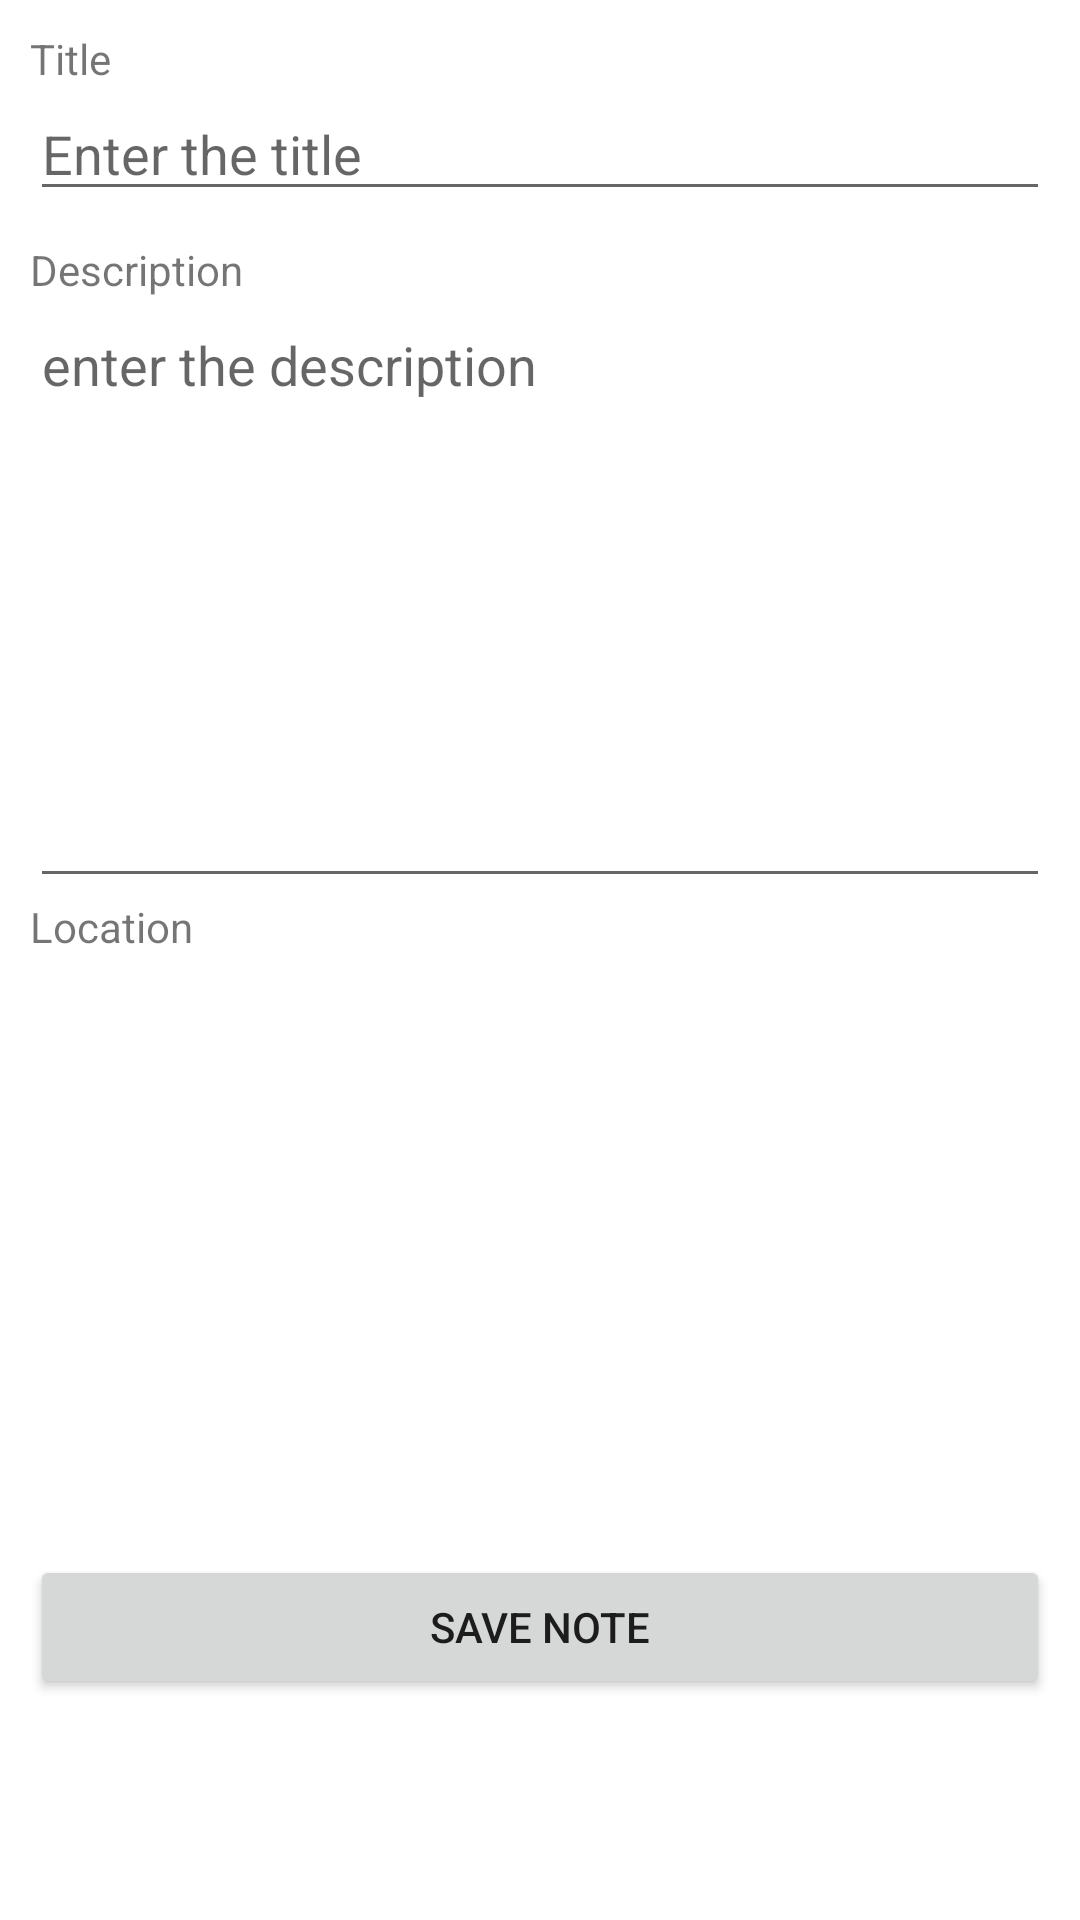

Here is an Android app screen rendered from its layout file. Give the layout XML and the strings, colors and styles it references.
<!-- AndroidManifest.xml: application theme Theme.Note_MohaliAleYaar_Android -->
<!-- res/layout/activity_add_note.xml -->
<?xml version="1.0" encoding="utf-8"?>
<LinearLayout xmlns:android="http://schemas.android.com/apk/res/android"
    xmlns:app="http://schemas.android.com/apk/res-auto"
    xmlns:tools="http://schemas.android.com/tools"
    android:layout_width="match_parent"
    android:layout_height="match_parent"
    android:orientation="vertical"
    android:padding="10dp"
    tools:context=".AddNoteActivity">
    <TextView
        android:id="@+id/textView"
        android:layout_width="wrap_content"
        android:layout_height="wrap_content"
        android:text="Title"
        app:layout_constraintStart_toStartOf="parent"
        app:layout_constraintTop_toBottomOf="@+id/textView3" />
    <EditText
        android:id="@+id/title_note"
        android:layout_width="match_parent"
        android:layout_height="wrap_content"
        android:ems="10"
        android:hint="Enter the title"
        android:inputType="textPersonName"
        app:layout_constraintStart_toStartOf="@+id/textView3"
        app:layout_constraintTop_toBottomOf="@+id/textView3" />

    
    
    
    
    
    
    
    



    <TextView
        android:id="@+id/textView2"
        android:layout_width="wrap_content"
        android:layout_height="wrap_content"
        android:layout_marginTop="10dp"
        android:text="Description"
        app:layout_constraintStart_toStartOf="@+id/textView"
        app:layout_constraintTop_toBottomOf="@+id/textView" />



    <EditText
        android:id="@+id/desc_note"
        android:layout_width="match_parent"
        android:layout_height="200dp"

        android:gravity="start|top"
        android:hint="enter the description"
        android:inputType="textMultiLine"

        android:singleLine="false"
        app:layout_constraintStart_toStartOf="parent"
        app:layout_constraintTop_toBottomOf="@+id/title_note" />

    <TextView
        android:id="@+id/location"
        android:text="Location"
        android:layout_width="match_parent"
        android:layout_height="wrap_content"
        android:ems="10"
        />

<ImageView
    android:layout_width="wrap_content"
    android:layout_height="200dp"
    android:layout_gravity="center"
    android:id="@+id/showImageView"
    android:src="@drawable/add_image_logo_foreground"/>

    <Button
        android:id="@+id/save"
        android:layout_gravity="center"
        android:layout_width="match_parent"
        android:layout_height="wrap_content"
        android:text="SAVE NOTE" />
</LinearLayout>
<!-- resources referenced by this layout -->
<resources>
  <style name="Theme.Note_MohaliAleYaar_Android" parent="Theme.MaterialComponents.DayNight.DarkActionBar">
          
          <item name="colorPrimary">@color/purple_500</item>
          <item name="colorPrimaryVariant">@color/purple_700</item>
          <item name="colorOnPrimary">@color/white</item>
          
          <item name="colorSecondary">@color/teal_200</item>
          <item name="colorSecondaryVariant">@color/teal_700</item>
          <item name="colorOnSecondary">@color/black</item>
          
          <item name="android:statusBarColor" tools:targetApi="l">?attr/colorPrimaryVariant</item>
          
      </style>
  <!-- not gathered from this repository: default colours our renderer supplied (Android Studio template values) -->
  <color name="purple_500">#FF6200EE</color>
  <color name="purple_700">#FF3700B3</color>
  <color name="teal_200">#FF03DAC5</color>
  <color name="teal_700">#FF018786</color>
  <color name="black">#FF000000</color>
  <color name="white">#FFFFFFFF</color>
</resources>
